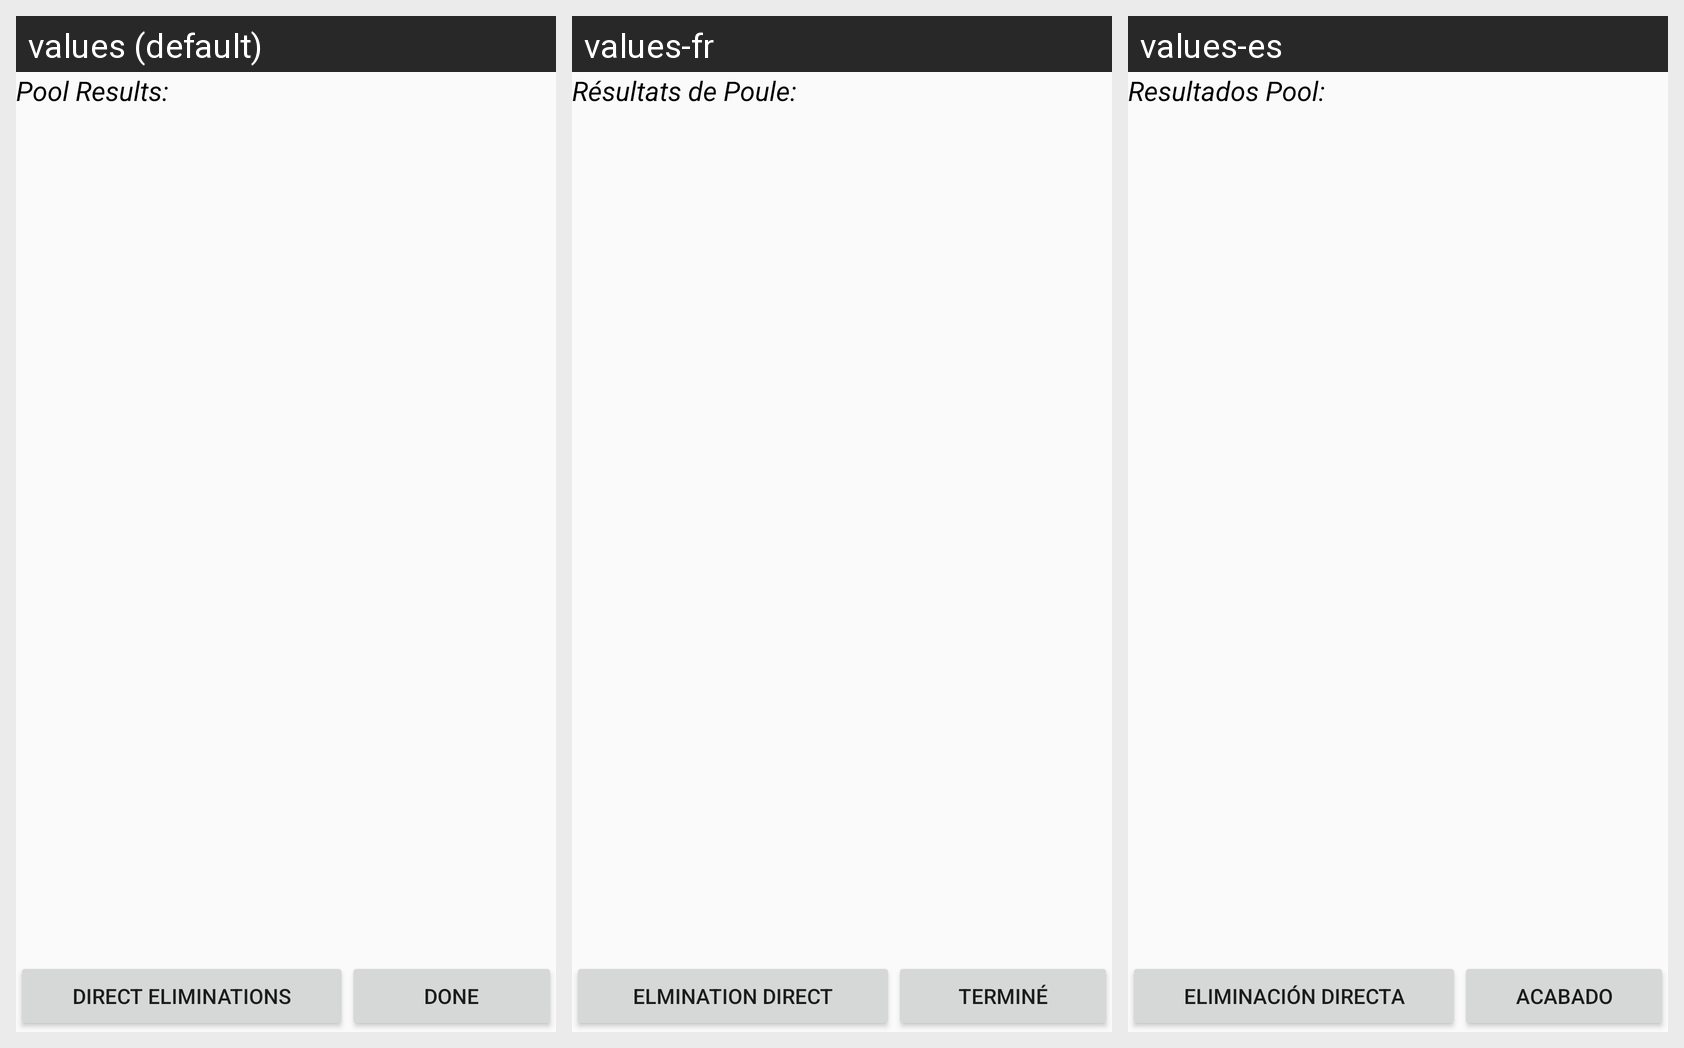

Here is an Android app screen in its default locale and in the app's own translations. Write out the translated-string differences for the strings that appear on this screen.
Android screen res/layout/poolresults.xml rendered under 3 locales, left to right: values (default), values-fr, values-es. Device: Nexus 5 (rendered at 1080×1920; each locale shown at half size, 540×960, under a caption strip naming it); theme AppTheme.
Strings drawn on this screen, with the default value and each locale's value (text and hints the layout hard-codes, and strings that could not be matched under every locale, appear in the picture but are not listed):

pool_results
  values: Pool Results:
  values-fr: Résultats de Poule:
  values-es: Resultados Pool:

direct_elimination
  values: Direct Eliminations
  values-fr: Elmination Direct
  values-es: Eliminación Directa

done
  values: Done
  values-fr: Terminé
  values-es: Acabado
